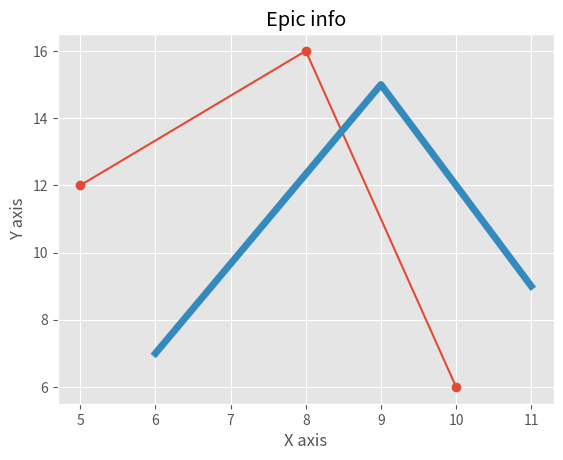

Write Python code to recreate this figure.
# Program:Plotting Line Graphs in Matplotlib with ggplot Style

from matplotlib import pyplot as plt 
import matplotlib.style as mplstyle

# Apply style before plotting
mplstyle.use('ggplot') 

x = [5, 8, 10]
y = [12, 16, 6]
x1 = [6, 9, 11]
y1 = [7, 15, 9]

plt.plot(x,y, marker='o') # For dot points
plt.plot(x1, y1, linewidth=5)

# Adding title and axis labels
plt.title("Epic info")
plt.xlabel('X axis')
plt.ylabel('Y axis')

# Show the plot
plt.show()
